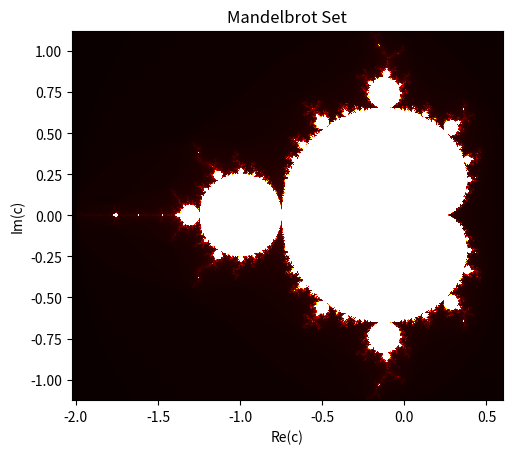

Reproduce this figure in Python.
import numpy as np 
import matplotlib.pyplot as plt 

class MandelbrotSet(object):
    
    def __init__(self, size_of_x, size_of_y, max_iterations):
        self.size_x = size_of_x
        self.size_y = size_of_y
        self.max_ite = max_iterations
    
    # This is used to calculate the mantelbrot set and displaying
    # it in a graph
    def calculate_Man_set(self):
        x = np.linspace(-2.025,0.6, self.size_x)
        y = np.linspace(-1.125,1.125, self.size_y)
        result = np.zeros((self.size_x, self.size_y), dtype=int)
        
        xx, yy = np.meshgrid(x, y)
        grid = xx + 1j*yy
        
        for i in range(self.size_x):
            for j in range(self.size_y):
                z = 0.0j 
                for k in range(self.max_ite):
                    if abs(z) <= 2:
                        z = z*z + grid[j,i]
                        result[j,i] = k
                    else:
                        result[j,i] = k
                        break

        plt.imshow(result, interpolation='none', cmap='hot', extent = (-2.025, 0.6, -1.125, 1.125))
        plt.xlabel('Re(c)')
        plt.ylabel('Im(c)')
        plt.title('Mandelbrot Set')
        plt.show()


#END CLASS


# This will start the simulation
def main():
    size_of_x = 500 # these determines the size of the graph and the quality 
    size_of_y = 500
    max_iterations = 255


    man_set1 = MandelbrotSet(size_of_x, size_of_y, max_iterations)
    MandelbrotSet.calculate_Man_set(man_set1)
#END main()

#This is used to make the program run automatically without any arguments 
if __name__ == "__main__":
    main()
